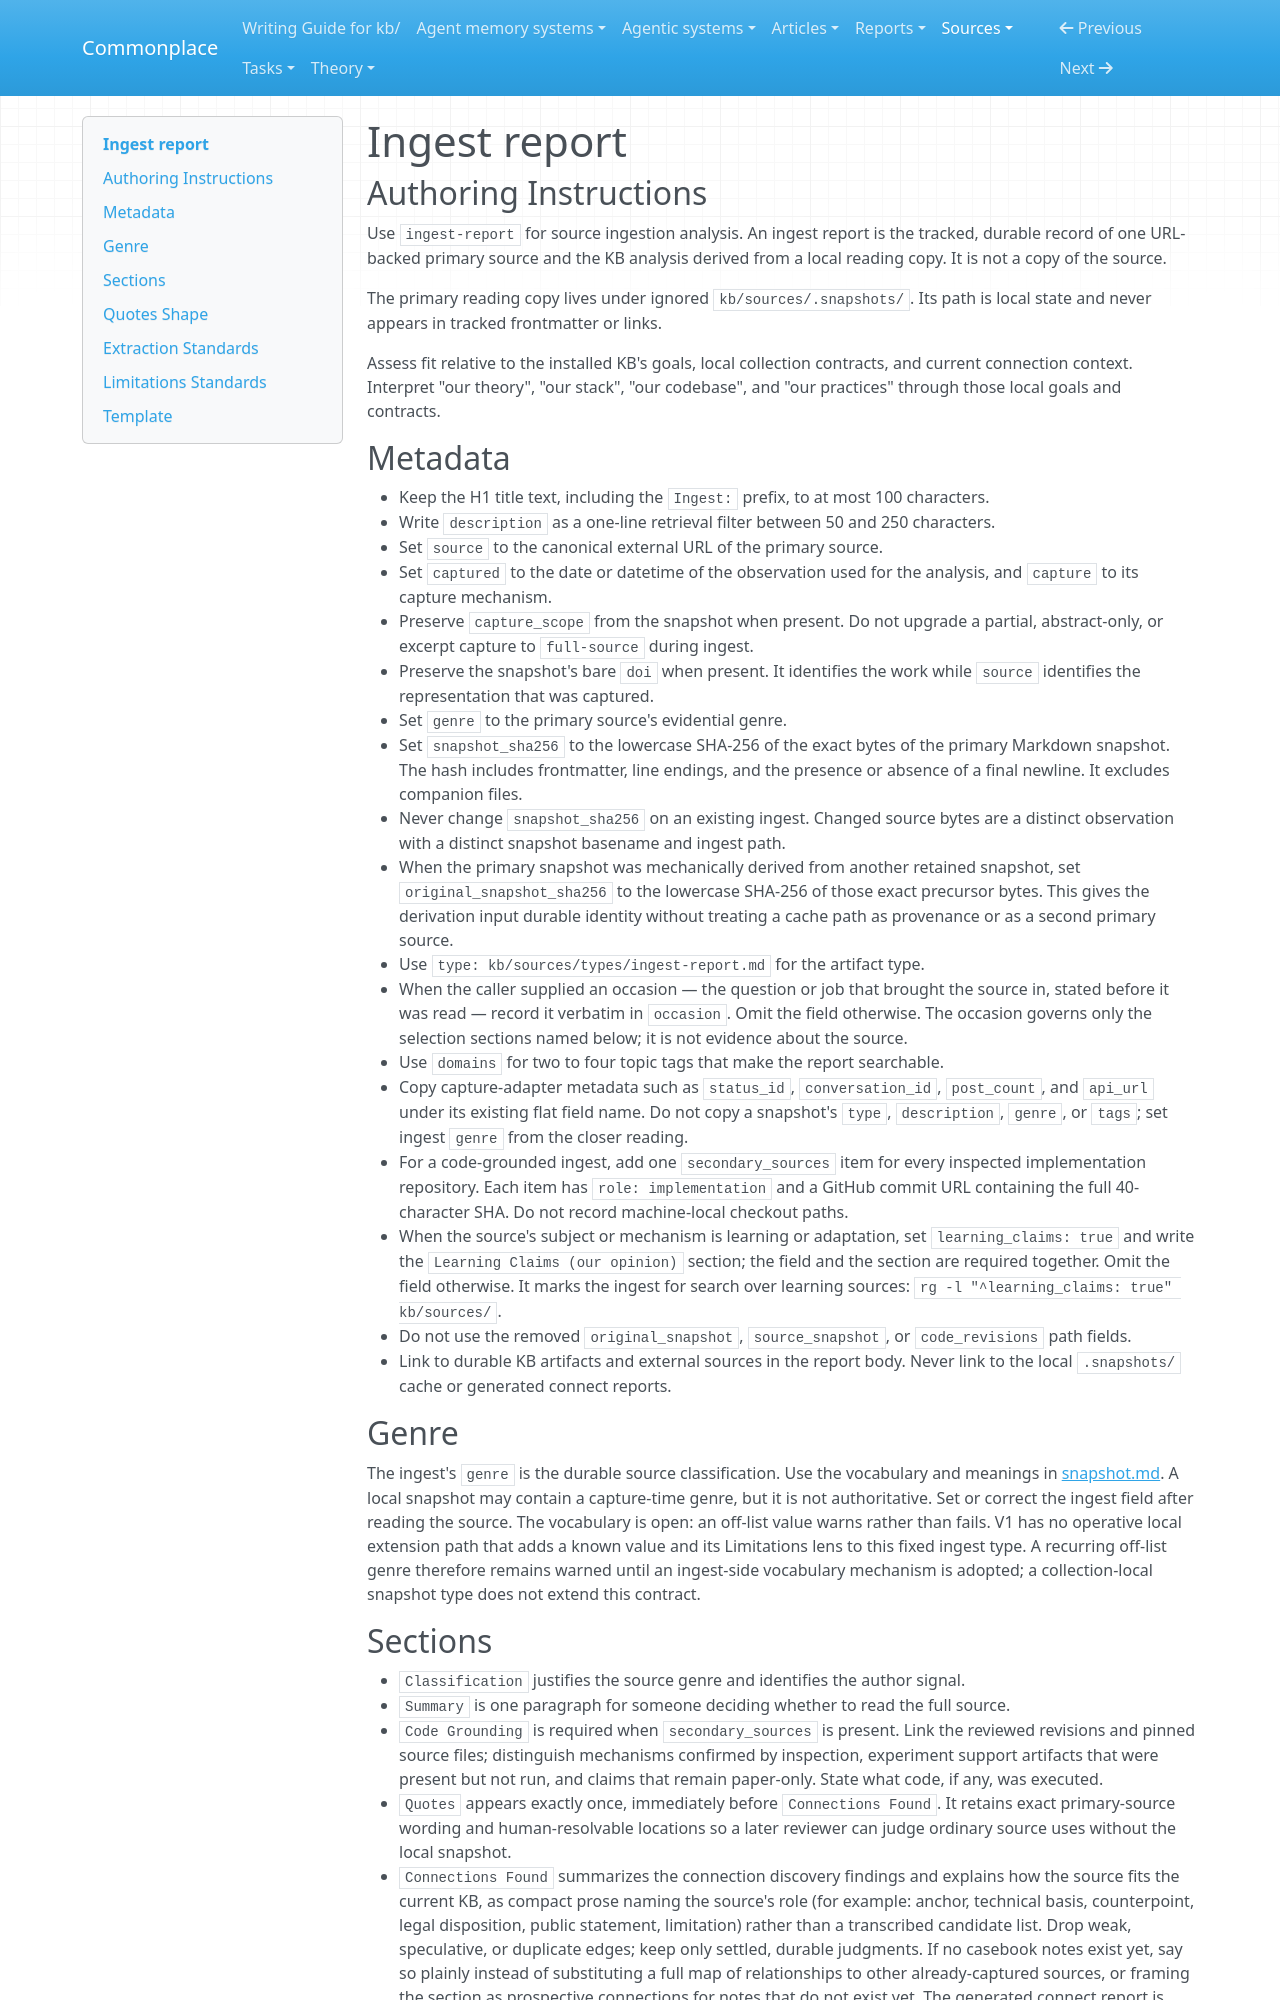

repository: zby/commonplace · page: sources/types/ingest-report/index.html · generator: mkdocs

---
type: type-spec
name: ingest-report
description: Durable source record and analysis of how one external source fits the KB
schema: kb/sources/types/ingest-report.schema.yaml
---

# Ingest report

## Authoring Instructions

Use `ingest-report` for source ingestion analysis. An ingest report is the
tracked, durable record of one URL-backed primary source and the KB analysis
derived from a local reading copy. It is not a copy of the source.

The primary reading copy lives under ignored `kb/sources/.snapshots/`. Its
path is local state and never appears in tracked frontmatter or links.

Assess fit relative to the installed KB's goals, local collection contracts, and current connection context. Interpret "our theory", "our stack", "our codebase", and "our practices" through those local goals and contracts.

## Metadata

- Keep the H1 title text, including the `Ingest:` prefix, to at most 100
  characters.
- Write `description` as a one-line retrieval filter between 50 and 250
  characters.
- Set `source` to the canonical external URL of the primary source.
- Set `captured` to the date or datetime of the observation used for the
  analysis, and `capture` to its capture mechanism.
- Preserve `capture_scope` from the snapshot when present. Do not upgrade a
  partial, abstract-only, or excerpt capture to `full-source` during ingest.
- Preserve the snapshot's bare `doi` when present. It identifies the work while
  `source` identifies the representation that was captured.
- Set `genre` to the primary source's evidential genre.
- Set `snapshot_sha256` to the lowercase SHA-256 of the exact bytes of the
  primary Markdown snapshot. The hash includes frontmatter, line endings, and
  the presence or absence of a final newline. It excludes companion files.
- Never change `snapshot_sha256` on an existing ingest. Changed source bytes are
  a distinct observation with a distinct snapshot basename and ingest path.
- When the primary snapshot was mechanically derived from another retained
  snapshot, set `original_snapshot_sha256` to the lowercase SHA-256 of those
  exact precursor bytes. This gives the derivation input durable identity
  without treating a cache path as provenance or as a second primary source.
- Use `type: kb/sources/types/ingest-report.md` for the artifact type.
- When the caller supplied an occasion — the question or job that brought the
  source in, stated before it was read — record it verbatim in `occasion`.
  Omit the field otherwise. The occasion governs only the selection sections
  named below; it is not evidence about the source.
- Use `domains` for two to four topic tags that make the report searchable.
- Copy capture-adapter metadata such as `status_id`, `conversation_id`,
  `post_count`, and `api_url` under its existing flat field name. Do not copy a
  snapshot's `type`, `description`, `genre`, or `tags`; set ingest `genre` from
  the closer reading.
- For a code-grounded ingest, add one `secondary_sources` item for every
  inspected implementation repository. Each item has
  `role: implementation` and a GitHub commit URL containing the full
  40-character SHA. Do not record machine-local checkout paths.
- When the source's subject or mechanism is learning or adaptation, set
  `learning_claims: true` and write the `Learning Claims (our opinion)`
  section; the field and the section are required together. Omit the field
  otherwise. It marks the ingest for search over learning sources:
  `rg -l "^learning_claims: true" kb/sources/`.
- Do not use the removed `original_snapshot`, `source_snapshot`, or
  `code_revisions` path fields.
- Link to durable KB artifacts and external sources in the report body. Never
  link to the local `.snapshots/` cache or generated connect reports.

## Genre

The ingest's `genre` is the durable source classification. Use the vocabulary
and meanings in [snapshot.md](./snapshot.md). A local snapshot may contain a
capture-time genre, but it is not authoritative. Set or correct the ingest
field after reading the source. The vocabulary is open: an off-list value warns
rather than fails. V1 has no operative local extension path that adds a known
value and its Limitations lens to this fixed ingest type. A recurring off-list
genre therefore remains warned until an ingest-side vocabulary mechanism is
adopted; a collection-local snapshot type does not extend this contract.
